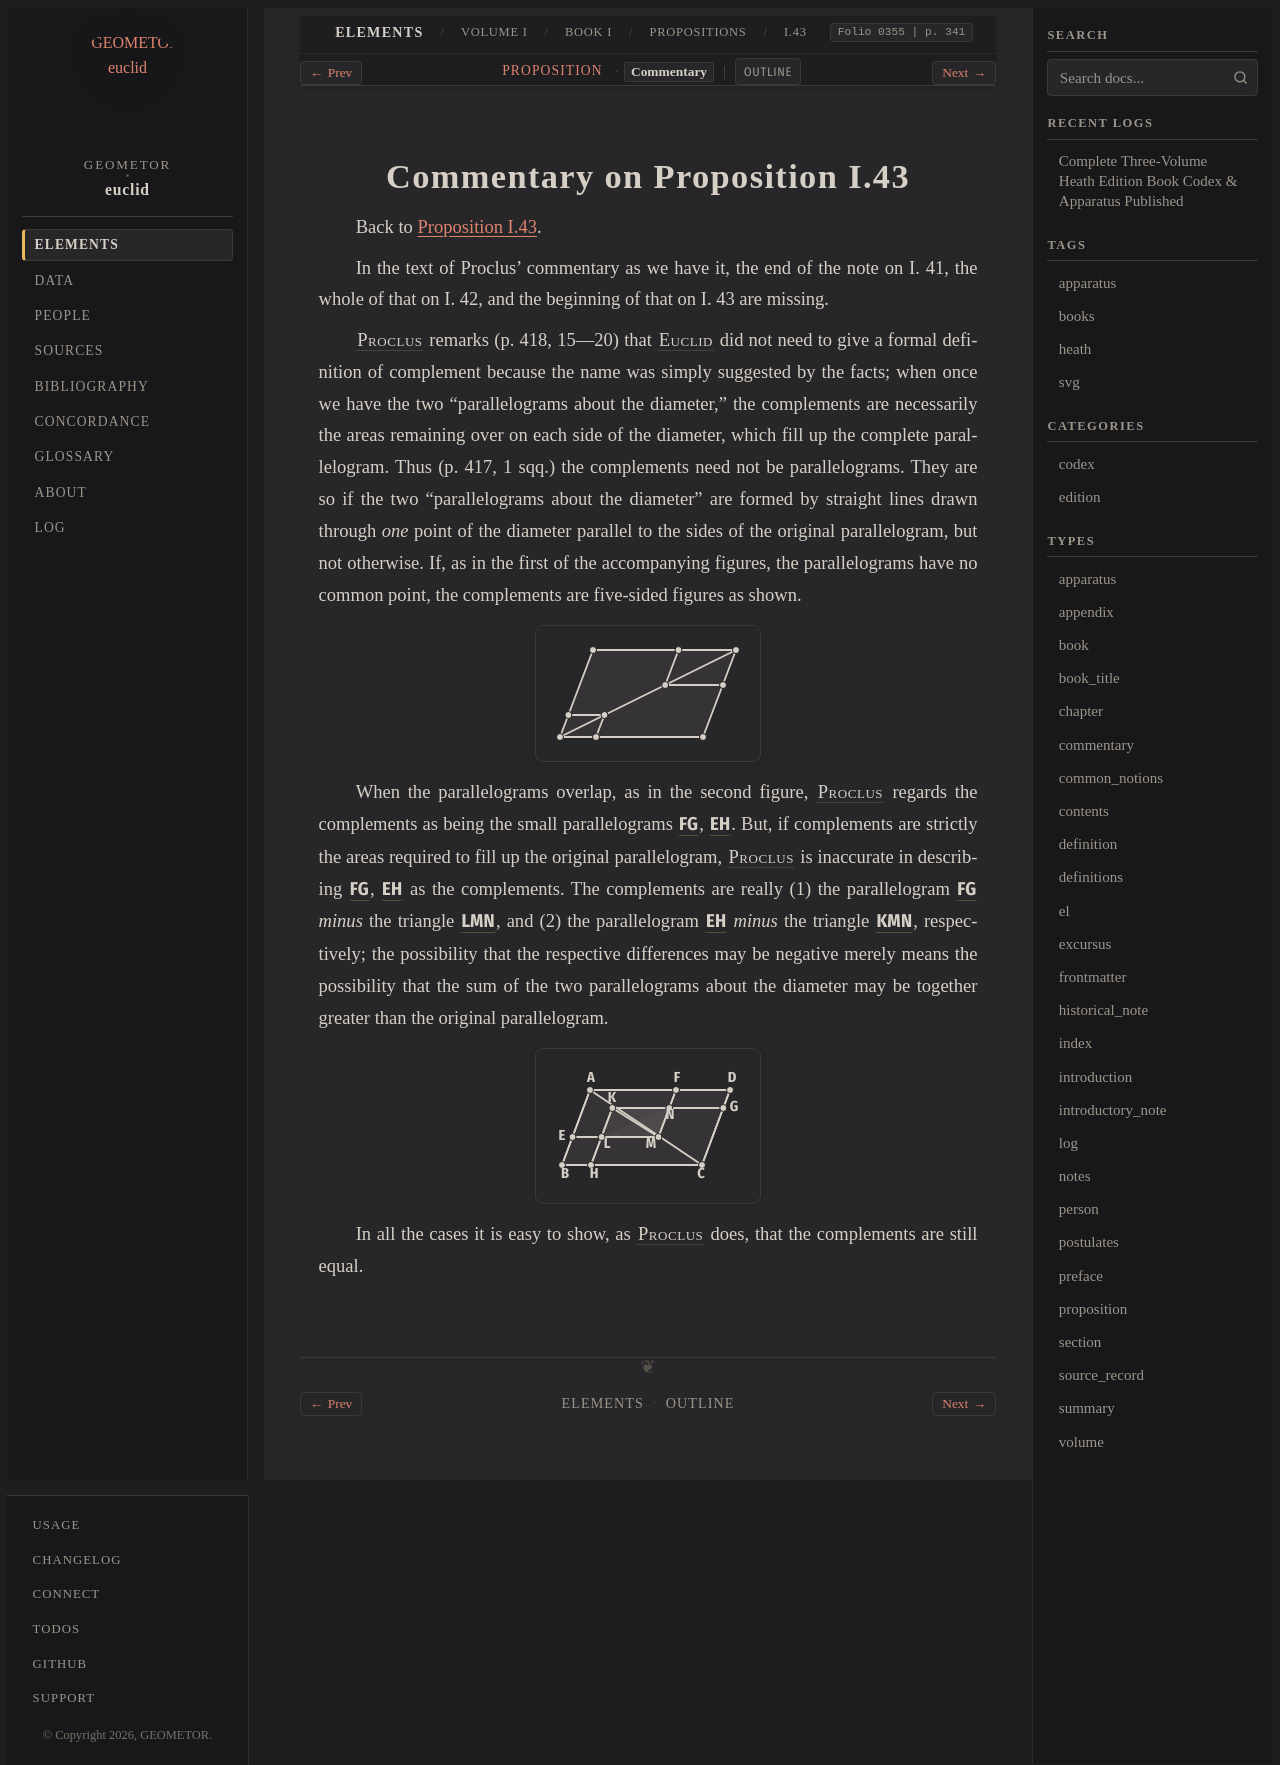

repository: geometor/euclid · page: heath/volume_I/book_i/propositions/43/commentary.html · generator: sphinx

:canonical_id: I.43.commentary
:volume: I
:book: I
:proposition: 43
:type: commentary
:title: Commentary on Proposition I.43
:folios: 0355
:folio: 0355
:page: 341
:pages: 341

.. _I.43.commentary:

Commentary on Proposition I.43
==============================

Back to :ref:`Proposition I.43 <I.43>`.

.. _folio-i-0355:

.. folio:: 0355
   :page: 341

In the text of Proclus' commentary as we have it, the end of the note on I. 41, the whole of that on I. 42, and the beginning of that on I. 43 are missing.

:person:`Proclus <proclus>` remarks (p. 418, 15—20) that :person:`Euclid <euclid>` did not need to give a formal definition of complement because the name was simply suggested by the facts; when once we have the two “parallelograms about the diameter,” the complements are necessarily the areas remaining over on each side of the diameter, which fill up the complete parallelogram. Thus (p. 417, 1 sqq.) the complements need not be parallelograms. They are so if the two “parallelograms about the diameter” are formed by straight lines drawn through *one* point of the diameter parallel to the sides of the original parallelogram, but not otherwise. If, as in the first of the accompanying figures, the parallelograms have no common point, the complements are five-sided figures as shown.

.. picture:: 0355.g1.svg
   :alt: Folio 0355 Figure 1 - Proclus Complements about Diameter (Non-Overlapping)

When the parallelograms overlap, as in the second figure, :person:`Proclus <proclus>` regards the complements as being the small parallelograms :g:`FG <0355.g2:< F N G D >>`, :g:`EH <0355.g2:< E B H L >>`. But, if complements are strictly the areas required to fill up the original parallelogram, :person:`Proclus <proclus>` is inaccurate in describing :g:`FG <0355.g2:< F N G D >>`, :g:`EH <0355.g2:< E B H L >>` as the complements. The complements are really (1) the parallelogram :g:`FG <0355.g2:< F N G D >>` *minus* the triangle :g:`LMN <0355.g2:< L M N >>`, and (2) the parallelogram :g:`EH <0355.g2:< E B H L >>` *minus* the triangle :g:`KMN <0355.g2:< K M N >>`, respectively; the possibility that the respective differences may be negative merely means the possibility that the sum of the two parallelograms about the diameter may be together greater than the original parallelogram.

.. picture:: 0355.g2.svg
   :alt: Folio 0355 Figure 2 - Proclus Complements about Diameter (Overlapping)

In all the cases it is easy to show, as :person:`Proclus <proclus>` does, that the complements are still equal.
